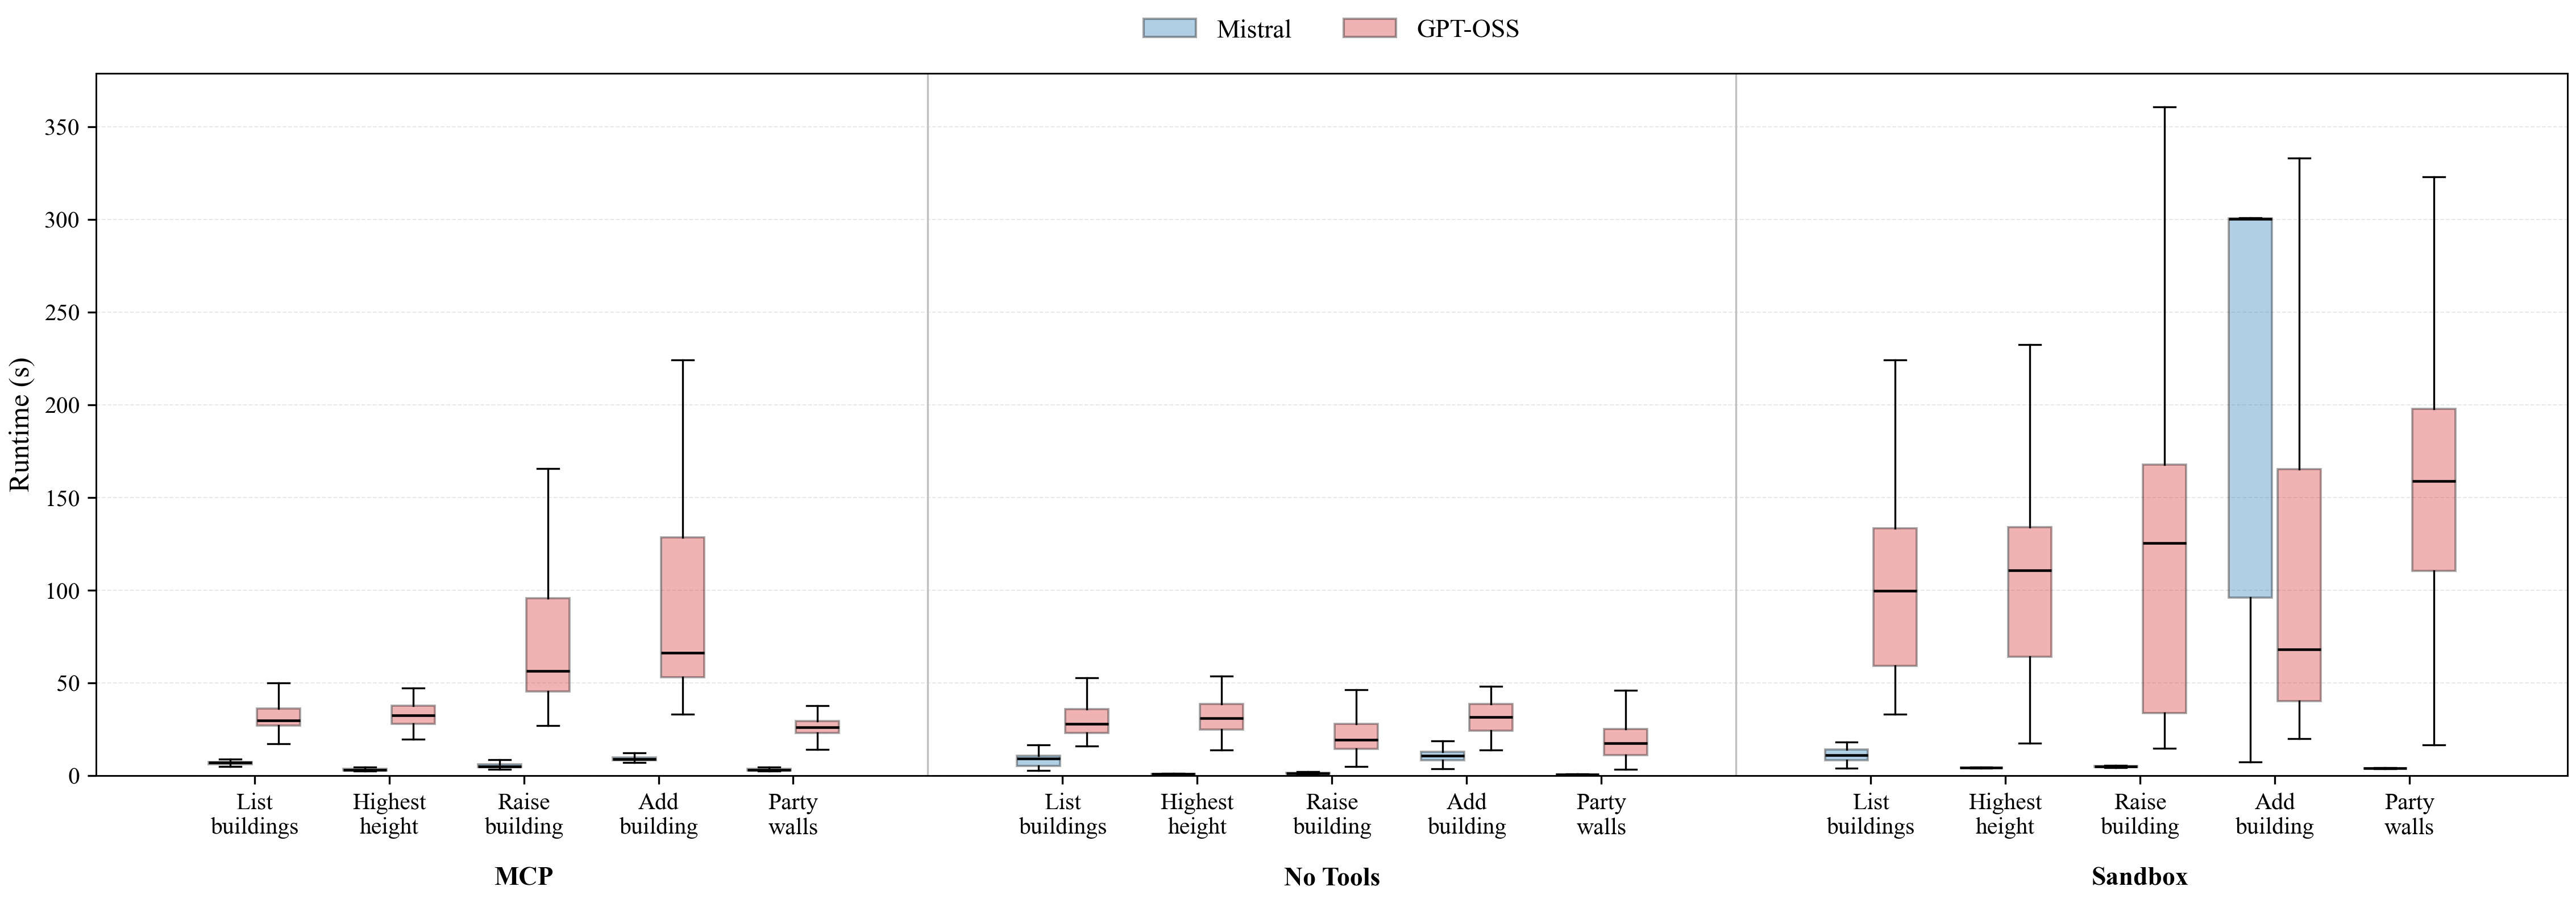

The file beside this chart, header and first rows:
model, setup, test_case, run, duration_s
Mistral, mcp, add_building, 1, 9.451
Mistral, mcp, add_building, 2, 10.39
Mistral, mcp, add_building, 3, 9.012
Mistral, mcp, add_building, 4, 10.08
Mistral, mcp, add_building, 5, 10.15
Mistral, mcp, add_building, 6, 9.758
Mistral, mcp, add_building, 7, 7.965
Mistral, mcp, add_building, 8, 9.102
Mistral, mcp, add_building, 9, 8.547
Mistral, mcp, add_building, 10, 10.31
Mistral, mcp, add_building, 11, 8.201
Mistral, mcp, add_building, 12, 9.164
Mistral, mcp, add_building, 13, 9.063
Mistral, mcp, add_building, 14, 9.604
Mistral, mcp, add_building, 15, 7.778
Mistral, mcp, add_building, 16, 8.645
Mistral, mcp, add_building, 17, 8.957
Mistral, mcp, add_building, 18, 9.461
Mistral, mcp, add_building, 19, 11.81
Mistral, mcp, add_building, 20, 8.713
Mistral, mcp, add_building, 21, 12.23
Mistral, mcp, add_building, 22, 11.6
Mistral, mcp, add_building, 23, 10.83
Mistral, mcp, add_building, 24, 11.88
Mistral, mcp, add_building, 25, 8.692
Mistral, mcp, add_building, 26, 35.03
Mistral, mcp, add_building, 27, 9.512
Mistral, mcp, add_building, 28, 8.581
Mistral, mcp, add_building, 29, 32.66
Mistral, mcp, add_building, 30, 8.478
Mistral, mcp, add_building, 31, 11.06
Mistral, mcp, add_building, 32, 9.032
Mistral, mcp, add_building, 33, 10.49
Mistral, mcp, add_building, 34, 11.62
Mistral, mcp, add_building, 35, 10.23
Mistral, mcp, add_building, 36, 11.83
Mistral, mcp, add_building, 37, 11.84
Mistral, mcp, add_building, 38, 10.82
Mistral, mcp, add_building, 39, 9.391
Mistral, mcp, add_building, 40, 8.692
Mistral, mcp, add_building, 41, 9.31
Mistral, mcp, add_building, 42, 10.27
Mistral, mcp, add_building, 43, 10.85
Mistral, mcp, add_building, 44, 9.879
Mistral, mcp, add_building, 45, 7.208
Mistral, mcp, add_building, 46, 9.491
Mistral, mcp, add_building, 47, 9.605
Mistral, mcp, add_building, 48, 8.381
Mistral, mcp, add_building, 49, 9.223
Mistral, mcp, add_building, 50, 10.39
Mistral, mcp, add_building, 51, 9.4
Mistral, mcp, add_building, 52, 9.964
Mistral, mcp, add_building, 53, 8.736
Mistral, mcp, add_building, 54, 11.26
Mistral, mcp, add_building, 55, 8.731
Mistral, mcp, add_building, 56, 8.898
Mistral, mcp, add_building, 57, 8.447
Mistral, mcp, add_building, 58, 7.961
Mistral, mcp, add_building, 59, 9.12
Mistral, mcp, add_building, 60, 7.626
... 2,940 more rows
